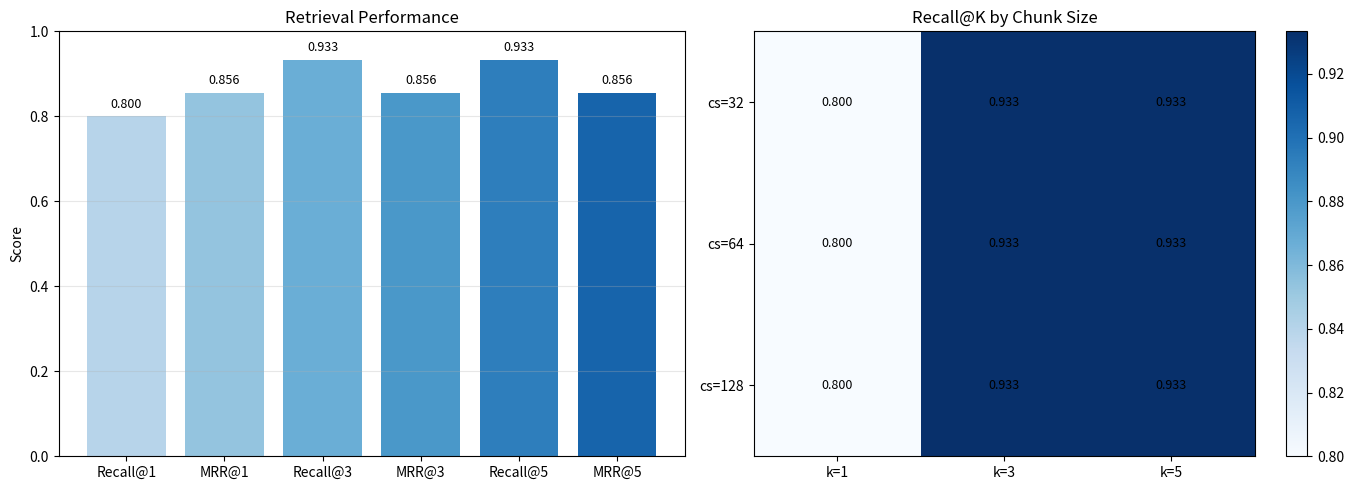

Write the Python code that produced this figure. (Note: this script raises an exception after producing the figure.)
"""
12.06: Full RAG System with Evaluation
Retrieval-Augmented Generation with document ingestion,
embedding, retrieval, generation, and evaluation metrics.
"""

import numpy as np
import matplotlib.pyplot as plt
from typing import List, Tuple, Optional, Dict
import re


# ─────────────────────────────────────────────
# Document loading and chunking
# ─────────────────────────────────────────────

DOCUMENTS = [
    "Machine learning is a subset of artificial intelligence that enables systems to learn and improve from experience without being explicitly programmed. It focuses on developing computer programs that can access data and use it to learn for themselves.",
    "Deep learning is a subset of machine learning that uses neural networks with many layers (deep neural networks) to model and understand complex patterns. It has revolutionized fields like computer vision, natural language processing, and speech recognition.",
    "Neural networks are computing systems inspired by biological neural networks in the human brain. They consist of interconnected nodes (neurons) organized in layers that process information using connectionist approaches to computation.",
    "Supervised learning is a type of machine learning where the model is trained on labeled data. The algorithm learns to map inputs to outputs based on example input-output pairs provided in the training data.",
    "Unsupervised learning is a type of machine learning where the model finds patterns in unlabeled data. Common techniques include clustering, dimensionality reduction, and density estimation.",
    "Reinforcement learning is a type of machine learning where an agent learns to make decisions by interacting with an environment. The agent receives rewards or penalties based on its actions and learns to maximize cumulative reward.",
    "Natural language processing (NLP) is a branch of AI that helps computers understand, interpret, and manipulate human language. NLP combines computational linguistics with statistical and machine learning models.",
    "Computer vision is a field of AI that enables computers to derive meaningful information from digital images, videos, and other visual inputs. It works on automating tasks that the human visual system can perform.",
    "Transfer learning is a machine learning technique where a model developed for one task is reused as the starting point for a model on a second task. It is popular in deep learning where pre-trained models are used as the starting point.",
    "Gradient descent is an optimization algorithm used to minimize the loss function in machine learning models. It iteratively adjusts model parameters in the direction of steepest descent of the loss function.",
    "Backpropagation is the primary algorithm for training neural networks. It computes the gradient of the loss function with respect to each weight by applying the chain rule, working backwards from the output layer.",
    "Transformers are a neural network architecture that uses self-attention mechanisms to process sequential data. They have become the dominant architecture in NLP and are increasingly used in computer vision and other domains.",
    "Convolutional neural networks (CNNs) are a class of deep neural networks designed for processing structured grid data like images. They use convolutional layers that apply filters to detect features at different spatial hierarchies.",
    "Recurrent neural networks (RNNs) are a class of neural networks designed for processing sequential data. They maintain a hidden state that captures information about previous inputs in the sequence.",
    "Attention mechanisms allow neural networks to focus on relevant parts of the input when producing output. The key innovation of transformers is the self-attention mechanism that weighs the importance of different elements in a sequence.",
    "Generative adversarial networks (GANs) consist of two neural networks, a generator and a discriminator, that compete against each other. The generator creates fake data while the discriminator tries to distinguish real from fake.",
    "Autoencoders are neural networks that learn efficient data representations (encodings) by training to reconstruct their input. They consist of an encoder that compresses the input and a decoder that reconstructs it.",
    "Regularization techniques prevent overfitting in machine learning models. Common methods include L1/L2 regularization, dropout, early stopping, and data augmentation.",
    "Hyperparameter tuning is the process of finding the optimal set of hyperparameters for a machine learning model. Methods include grid search, random search, and Bayesian optimization.",
    "Ensemble methods combine multiple machine learning models to produce better predictive performance than any single model. Popular ensemble techniques include bagging, boosting, and stacking.",
]


def chunk_document(text: str, chunk_size: int = 128, overlap: int = 32) -> List[Dict]:
    """Split text into overlapping chunks."""
    words = text.split()
    chunks = []
    start = 0
    while start < len(words):
        end = min(start + chunk_size, len(words))
        chunk_text = ' '.join(words[start:end])
        chunks.append({
            'text': chunk_text,
            'start': start,
            'end': end,
        })
        if end >= len(words):
            break
        start = end - overlap
    return chunks


def load_and_chunk_all(docs: List[str], chunk_size: int = 64, overlap: int = 16) -> List[Dict]:
    """Load and chunk all documents."""
    all_chunks = []
    for i, doc in enumerate(docs):
        chunks = chunk_document(doc, chunk_size, overlap)
        for chunk in chunks:
            chunk['doc_id'] = i
        all_chunks.extend(chunks)
    return all_chunks


# ─────────────────────────────────────────────
# Embedding (simple TF-IDF-like)
# ─────────────────────────────────────────────

def tokenize(text: str) -> List[str]:
    """Simple tokenizer: lowercase + split on non-alphanumeric."""
    return re.findall(r'\b[a-z]+\b', text.lower())


def build_vocab(chunks: List[Dict]) -> Dict[str, int]:
    vocab = {}
    for chunk in chunks:
        for token in tokenize(chunk['text']):
            if token not in vocab:
                vocab[token] = len(vocab)
    return vocab


def compute_tfidf(text: str, vocab: Dict, idf: Optional[Dict[str, float]] = None) -> np.ndarray:
    tokens = tokenize(text)
    vec = np.zeros(len(vocab), dtype=np.float64)
    for token in tokens:
        if token in vocab:
            vec[vocab[token]] += 1.0
    if vec.sum() > 0:
        vec = vec / vec.sum()  # TF normalization
    if idf is not None:
        for token in tokens:
            if token in idf:
                vec[vocab[token]] *= idf[token]
    return vec


def compute_idf(chunks: List[Dict], vocab: Dict) -> Dict[str, float]:
    N = len(chunks)
    doc_freq = {token: 0 for token in vocab}
    for chunk in chunks:
        tokens = set(tokenize(chunk['text']))
        for token in tokens:
            if token in doc_freq:
                doc_freq[token] += 1
    return {token: np.log(N / (1 + freq)) for token, freq in doc_freq.items()}


def embed_chunks(chunks: List[Dict], vocab: Dict, idf: Dict) -> np.ndarray:
    embeddings = []
    for chunk in chunks:
        vec = compute_tfidf(chunk['text'], vocab, idf)
        # L2 normalize
        norm = np.linalg.norm(vec)
        if norm > 0:
            vec = vec / norm
        embeddings.append(vec)
    return np.stack(embeddings)


# ─────────────────────────────────────────────
# Vector store
# ─────────────────────────────────────────────

class VectorStore:
    def __init__(self):
        self.embeddings: Optional[np.ndarray] = None
        self.chunks: List[Dict] = []

    def add(self, chunks: List[Dict], embeddings: np.ndarray):
        self.chunks = chunks
        self.embeddings = embeddings

    def search(self, query_vec: np.ndarray, k: int = 5) -> List[Tuple[Dict, float]]:
        if self.embeddings is None:
            return []
        scores = self.embeddings @ query_vec  # cosine (vectors are normalized)
        top_indices = np.argsort(scores)[-k:][::-1]
        results = []
        for idx in top_indices:
            results.append((self.chunks[idx], float(scores[idx])))
        return results


# ─────────────────────────────────────────────
# Generator (simple template-based)
# ─────────────────────────────────────────────

class SimpleGenerator:
    """A template-based generator for demonstration purposes."""
    def generate(self, query: str, context: str) -> str:
        # Simple extractive + template generation
        context_sentences = context.split('.')
        relevant = [s.strip() for s in context_sentences if len(s.strip()) > 10]
        if not relevant:
            return f"Based on my knowledge, I can tell you that {query} relates to machine learning concepts."

        # Pick most relevant sentence (contains query terms)
        query_terms = set(tokenize(query))
        best_sentence = relevant[0]
        best_score = 0
        for sent in relevant:
            sent_terms = set(tokenize(sent))
            overlap = len(query_terms & sent_terms)
            if overlap > best_score:
                best_score = overlap
                best_sentence = sent

        return f"Based on the available information: {best_sentence}."


# ─────────────────────────────────────────────
# Synthetic QA pairs for evaluation
# ─────────────────────────────────────────────

QA_PAIRS = [
    ("What is machine learning?",
     "subset of artificial intelligence that enables systems to learn"),
    ("What is deep learning?",
     "uses neural networks with many layers"),
    ("How do neural networks work?",
     "interconnected nodes organized in layers"),
    ("What is supervised learning?",
     "trained on labeled data"),
    ("What is unsupervised learning?",
     "finds patterns in unlabeled data"),
    ("What is reinforcement learning?",
     "learns to make decisions by interacting with environment"),
    ("What is NLP?",
     "computers understand human language"),
    ("What is computer vision?",
     "interpret visual information"),
    ("What is transfer learning?",
     "reused as starting point for second task"),
    ("What is gradient descent?",
     "optimization algorithm to minimize loss function"),
    ("What is backpropagation?",
     "computes gradient of loss function with respect to weights"),
    ("What are transformers?",
     "self-attention mechanisms to process sequential data"),
    ("What are CNNs?",
     "convolutional layers that detect features"),
    ("What are RNNs?",
     "processing sequential data maintaining hidden state"),
    ("What is attention?",
     "focus on relevant parts of input"),
]


# ─────────────────────────────────────────────
# Evaluation metrics
# ─────────────────────────────────────────────

def recall_at_k(retrieved: List[str], relevant: str, k: int) -> float:
    """Check if relevant content is in top-k retrieved chunks."""
    for chunk_text in retrieved[:k]:
        # Check if key terms from relevant appear in chunk
        relevant_terms = set(tokenize(relevant))
        chunk_terms = set(tokenize(chunk_text))
        overlap = len(relevant_terms & chunk_terms)
        if overlap >= min(3, len(relevant_terms)):
            return 1.0
    return 0.0


def mean_reciprocal_rank(retrieved: List[str], relevant: str) -> float:
    for i, chunk_text in enumerate(retrieved):
        relevant_terms = set(tokenize(relevant))
        chunk_terms = set(tokenize(chunk_text))
        overlap = len(relevant_terms & chunk_terms)
        if overlap >= min(3, len(relevant_terms)):
            return 1.0 / (i + 1)
    return 0.0


def bleu_score(reference: str, candidate: str, n: int = 2) -> float:
    """Simple BLEU-like score using n-gram precision."""
    ref_tokens = tokenize(reference)
    cand_tokens = tokenize(candidate)

    if len(cand_tokens) == 0:
        return 0.0

    # Count n-gram matches
    def get_ngrams(tokens, n):
        return {tuple(tokens[i:i + n]) for i in range(len(tokens) - n + 1)}

    precisions = []
    for n_val in range(1, n + 1):
        if len(cand_tokens) < n_val or len(ref_tokens) < n_val:
            precisions.append(0.0)
            continue
        ref_ngrams = get_ngrams(ref_tokens, n_val)
        cand_ngrams = get_ngrams(cand_tokens, n_val)
        if len(cand_ngrams) == 0:
            precisions.append(0.0)
            continue
        matches = len(ref_ngrams & cand_ngrams)
        precisions.append(matches / len(cand_ngrams))

    if not precisions or min(precisions) == 0:
        return 0.0
    return np.exp(np.mean(np.log(precisions)))


def rouge_l(reference: str, candidate: str) -> float:
    """ROUGE-L: F-measure based on longest common subsequence."""
    ref_tokens = tokenize(reference)
    cand_tokens = tokenize(candidate)

    # LCS length
    m, n = len(ref_tokens), len(cand_tokens)
    dp = np.zeros((m + 1, n + 1), dtype=np.int64)
    for i in range(1, m + 1):
        for j in range(1, n + 1):
            if ref_tokens[i - 1] == cand_tokens[j - 1]:
                dp[i, j] = dp[i - 1, j - 1] + 1
            else:
                dp[i, j] = max(dp[i - 1, j], dp[i, j - 1])
    lcs = dp[m, n]

    if lcs == 0:
        return 0.0
    precision = lcs / max(len(cand_tokens), 1)
    recall = lcs / max(len(ref_tokens), 1)
    f1 = 2 * precision * recall / (precision + recall) if (precision + recall) > 0 else 0.0
    return f1


# ─────────────────────────────────────────────
# Main RAG Pipeline
# ─────────────────────────────────────────────

class RAGPipeline:
    def __init__(self, docs: List[str], chunk_size: int = 64, overlap: int = 16):
        print("Ingesting documents...")
        self.chunks = load_and_chunk_all(docs, chunk_size, overlap)
        self.vocab = build_vocab(self.chunks)
        self.idf = compute_idf(self.chunks, self.vocab)
        self.embeddings = embed_chunks(self.chunks, self.vocab, self.idf)
        self.store = VectorStore()
        self.store.add(self.chunks, self.embeddings)
        self.generator = SimpleGenerator()
        print(f"  {len(self.chunks)} chunks from {len(docs)} docs")
        print(f"  Vocab size: {len(self.vocab)}")

    def retrieve(self, query: str, k: int = 5) -> List[Tuple[Dict, float]]:
        query_vec = compute_tfidf(query, self.vocab, self.idf)
        norm = np.linalg.norm(query_vec)
        if norm > 0:
            query_vec = query_vec / norm
        return self.store.search(query_vec, k)

    def answer(self, query: str, k: int = 3) -> str:
        results = self.retrieve(query, k)
        if not results:
            return "No relevant information found."

        context = ' '.join([r['text'] for r, _ in results])
        answer = self.generator.generate(query, context)
        return answer

    def evaluate_retrieval(self, qa_pairs: List[Tuple[str, str]], k_values: List[int] = [1, 3, 5]) -> Dict:
        results = {}
        for k in k_values:
            recall_scores = []
            mrr_scores = []
            for query, relevant in qa_pairs:
                retrieved = self.retrieve(query, max(k, 5))
                retrieved_texts = [r['text'] for r, _ in retrieved]
                recall_scores.append(recall_at_k(retrieved_texts, relevant, k))
                mrr_scores.append(mean_reciprocal_rank(retrieved_texts, relevant))
            results[f'Recall@{k}'] = np.mean(recall_scores)
            results[f'MRR@{k}'] = np.mean(mrr_scores)
        return results

    def evaluate_generation(self, qa_pairs: List[Tuple[str, str]]) -> Dict:
        bleu_scores = []
        rouge_scores = []
        for query, relevant in qa_pairs:
            answer = self.answer(query)
            bleu_scores.append(bleu_score(relevant, answer))
            rouge_scores.append(rouge_l(relevant, answer))
        return {'BLEU': np.mean(bleu_scores), 'ROUGE-L': np.mean(rouge_scores)}


# ─────────────────────────────────────────────
# Ablation study
# ─────────────────────────────────────────────

def run_ablation():
    """Study effect of chunk size and top-K on retrieval quality."""
    chunk_sizes = [32, 64, 128]
    k_values = [1, 3, 5]

    results = {}
    for cs in chunk_sizes:
        pipe = RAGPipeline(DOCUMENTS, chunk_size=cs, overlap=cs // 4)
        for k in k_values:
            recall = pipe.evaluate_retrieval(QA_PAIRS, k_values=[k])
            key = f"cs={cs},k={k}"
            results[key] = recall[f'Recall@{k}']

    return results


# ─────────────────────────────────────────────
# Main
# ─────────────────────────────────────────────

def main():
    np.random.seed(42)

    print("=" * 60)
    print("RAG SYSTEM WITH EVALUATION")
    print("=" * 60)

    # Build pipeline
    pipeline = RAGPipeline(DOCUMENTS, chunk_size=64, overlap=16)

    # ── Query Examples ──
    print("\n--- Query Examples ---")
    queries = [
        "What is machine learning?",
        "How do transformers work?",
        "Tell me about neural networks",
        "What is gradient descent?",
    ]
    for q in queries:
        ans = pipeline.answer(q)
        print(f"\nQ: {q}")
        print(f"A: {ans}")
        # Show retrieved chunks
        results = pipeline.retrieve(q, k=2)
        print(f"  (Retrieved: {[r['text'][:60] + '...' for r, _ in results]})")

    # ── Retrieval Evaluation ──
    print("\n--- Retrieval Evaluation ---")
    ret_metrics = pipeline.evaluate_retrieval(QA_PAIRS, k_values=[1, 3, 5])
    for metric, value in ret_metrics.items():
        print(f"  {metric}: {value:.4f}")

    # ── Generation Evaluation ──
    print("\n--- Generation Evaluation ---")
    gen_metrics = pipeline.evaluate_generation(QA_PAIRS[:10])
    for metric, value in gen_metrics.items():
        print(f"  {metric}: {value:.4f}")

    # ── Ablation ──
    print("\n--- Ablation Study ---")
    ablation_results = run_ablation()

    # Plot
    fig, axes = plt.subplots(1, 2, figsize=(14, 5))

    # Retrieval metrics bar chart
    metrics_names = list(ret_metrics.keys())
    metrics_values = list(ret_metrics.values())
    colors = plt.cm.Blues(np.linspace(0.3, 0.8, len(metrics_names)))
    axes[0].bar(metrics_names, metrics_values, color=colors)
    axes[0].set_ylabel('Score')
    axes[0].set_title('Retrieval Performance')
    axes[0].set_ylim(0, 1)
    for i, v in enumerate(metrics_values):
        axes[0].text(i, v + 0.02, f'{v:.3f}', ha='center', fontsize=9)
    axes[0].grid(alpha=0.3, axis='y')

    # Ablation heatmap
    cs_vals = [32, 64, 128]
    k_vals = [1, 3, 5]
    heatmap = np.zeros((len(cs_vals), len(k_vals)))
    for i, cs in enumerate(cs_vals):
        pipe = RAGPipeline(DOCUMENTS, chunk_size=cs, overlap=cs // 4)
        for j, k in enumerate(k_vals):
            recall = pipe.evaluate_retrieval(QA_PAIRS, k_values=[k])
            heatmap[i, j] = recall[f'Recall@{k}']

    im = axes[1].imshow(heatmap, cmap='Blues', aspect='auto')
    axes[1].set_xticks(range(len(k_vals)))
    axes[1].set_xticklabels([f'k={k}' for k in k_vals])
    axes[1].set_yticks(range(len(cs_vals)))
    axes[1].set_yticklabels([f'cs={cs}' for cs in cs_vals])
    axes[1].set_title('Recall@K by Chunk Size')
    for i in range(len(cs_vals)):
        for j in range(len(k_vals)):
            axes[1].text(j, i, f'{heatmap[i, j]:.3f}', ha='center', va='center', fontsize=9)
    plt.colorbar(im, ax=axes[1])

    plt.tight_layout()
    plt.savefig('../../assets/phase12/06_rag_results.png', dpi=150)
    plt.close()
    print("Saved 06_rag_results.png")


if __name__ == '__main__':
    main()
